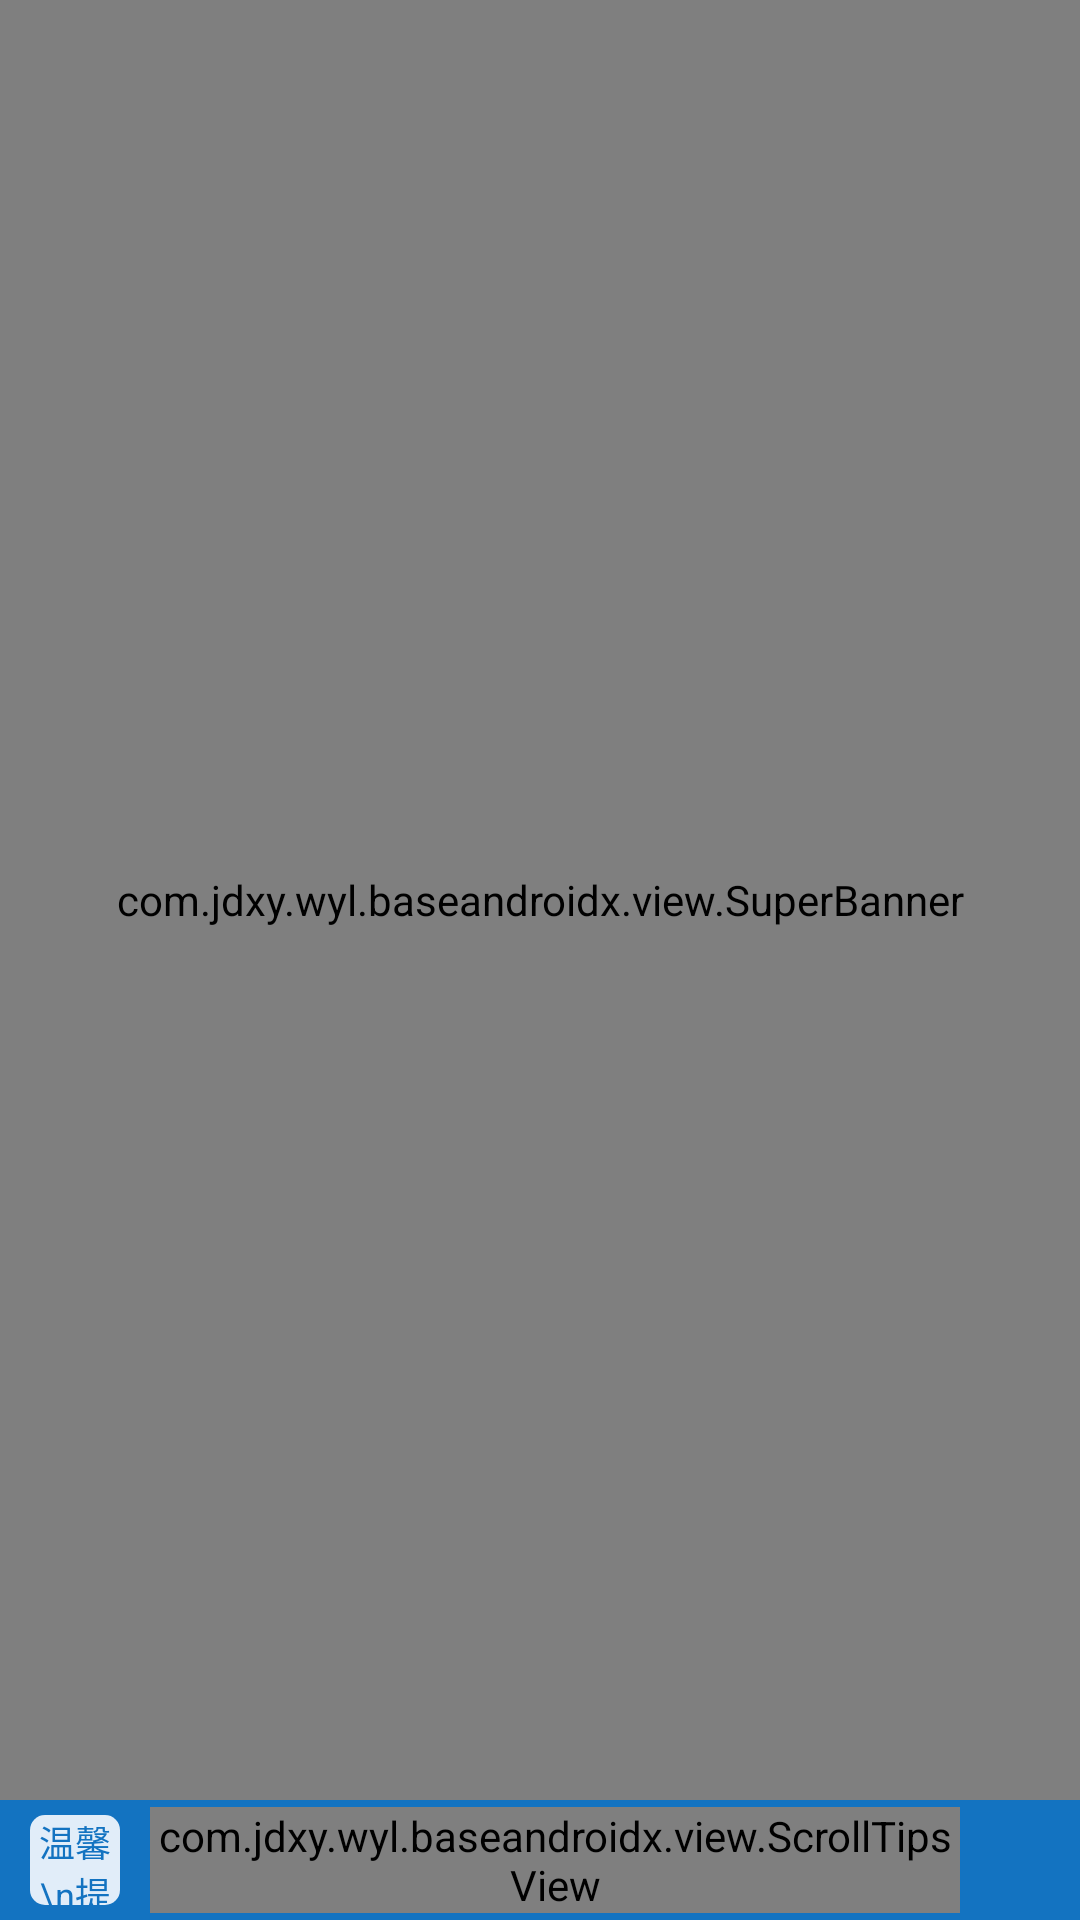

Reconstruct the res/layout file that produces this screen, plus the resources it refers to.
<!-- AndroidManifest.xml: application theme AppTheme -->
<!-- res/layout/activity_media.xml -->
<?xml version="1.0" encoding="utf-8"?>
<LinearLayout xmlns:android="http://schemas.android.com/apk/res/android"
    xmlns:app="http://schemas.android.com/apk/res-auto"
    xmlns:tools="http://schemas.android.com/tools"
    android:layout_width="match_parent"
    android:layout_height="match_parent"
    android:orientation="vertical"
    tools:context=".base.BaseMediaActivity">

    <RelativeLayout
        android:id="@+id/rlvBanner"
        android:layout_width="match_parent"
        android:layout_height="0dp"
        android:layout_weight="1">

        <com.jdxy.wyl.baseandroidx.view.SuperBanner
            android:id="@+id/banner"
            android:layout_width="match_parent"
            android:layout_height="match_parent" />

        <TextView
            android:id="@+id/tvCover"
            android:layout_width="match_parent"
            android:layout_height="match_parent" />

        <TextView
            android:id="@+id/tvProSetting"
            android:layout_width="100dp"
            android:layout_height="100dp" />
    </RelativeLayout>

    <RelativeLayout
        android:id="@+id/rlvBottomBar"
        android:layout_width="match_parent"
        android:layout_height="40dp"
        android:background="@color/sp_main"
        android:gravity="center_vertical">

        <TextView
            android:layout_width="30dp"
            android:layout_height="30dp"
            android:layout_centerVertical="true"
            android:layout_marginLeft="10dp"
            android:background="@drawable/bor_tips"
            android:gravity="center"
            android:text="温馨\n提示"
            android:textColor="@color/sp_main"
            android:textSize="12dp" />

        <com.jdxy.wyl.baseandroidx.view.ScrollTipsView
            android:id="@+id/tvTips"
            android:layout_width="match_parent"
            android:layout_height="wrap_content"
            android:layout_centerVertical="true"
            android:layout_marginLeft="50dp"
            android:layout_marginRight="40dp"
            android:ellipsize="marquee"
            android:focusable="true"
            android:focusableInTouchMode="true"
            android:marqueeRepeatLimit="marquee_forever"
            android:scrollHorizontally="true"
            android:singleLine="true"
            android:text="请妥善保管好您的随身物品请妥善保管好您的随身物品请妥善保管好您的随身物品,谨防丢失"
            android:textColor="@color/white"
            android:textSize="20sp" />

        <TextView
            android:id="@+id/tvVersion"
            android:layout_width="wrap_content"
            android:layout_height="wrap_content"
            android:layout_alignParentRight="true"
            android:layout_centerVertical="true"
            android:layout_marginRight="10dp"
            android:textColor="@color/white"
            android:textSize="12sp" />
    </RelativeLayout>

</LinearLayout>
<!-- resources referenced by this layout -->
<resources>
  <color name="sp_main">#1373C1</color>
  <color name="white">#ffffff</color>
  <!-- drawable bor_tips (drawable) -->
  <?xml version="1.0" encoding="utf-8"?>
  <shape android:shape="rectangle" xmlns:android="http://schemas.android.com/apk/res/android">
      <corners android:radius="5dp">
  
      </corners>
      <solid android:color="@color/sp_bg" />
  </shape>
  <style name="AppTheme" parent="Theme.AppCompat.Light.NoActionBar">
          
          <item name="android:windowFullscreen">true</item>
          <item name="windowNoTitle">true</item>
      </style>
  <color name="sp_bg">#E1EDF9</color>
</resources>
